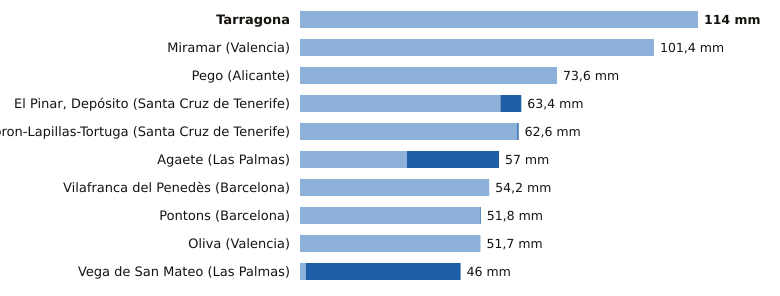

The file beside this chart, header and first rows:
estacion, provincia, indicativo, mm_6_dias_anteriores, mm_hoy, mm_7_dias, horas_de_hoy
Tarragona, Tarragona, 0042Y, 114.0, 0.0, 114.0, 15
Miramar, Valencia, 8058Y, 101.4, 0.0, 101.4, 18
Pego, Alicante, 8057C, 73.6, 0.0, 73.6, 16
El Pinar, Depósito, Santa Cruz de Tenerife, C916Q, 57.4, 6.0, 63.4, 17
Tacoron-Lapillas-Tortuga, Santa Cruz de Tenerife, C919K, 62.2, 0.4, 62.6, 17
Agaete, Las Palmas, C619X, 30.6, 26.4, 57.0, 17
Vilafranca del Penedès, Barcelona, 0066X, 54.2, 0.0, 54.2, 17
Pontons, Barcelona, 0061X, 51.6, 0.2, 51.8, 17
Oliva, Valencia, 8058X, 51.7, 0.0, 51.7, 18
Vega de San Mateo, Las Palmas, C611E, 1.7, 44.3, 46.0, 18
